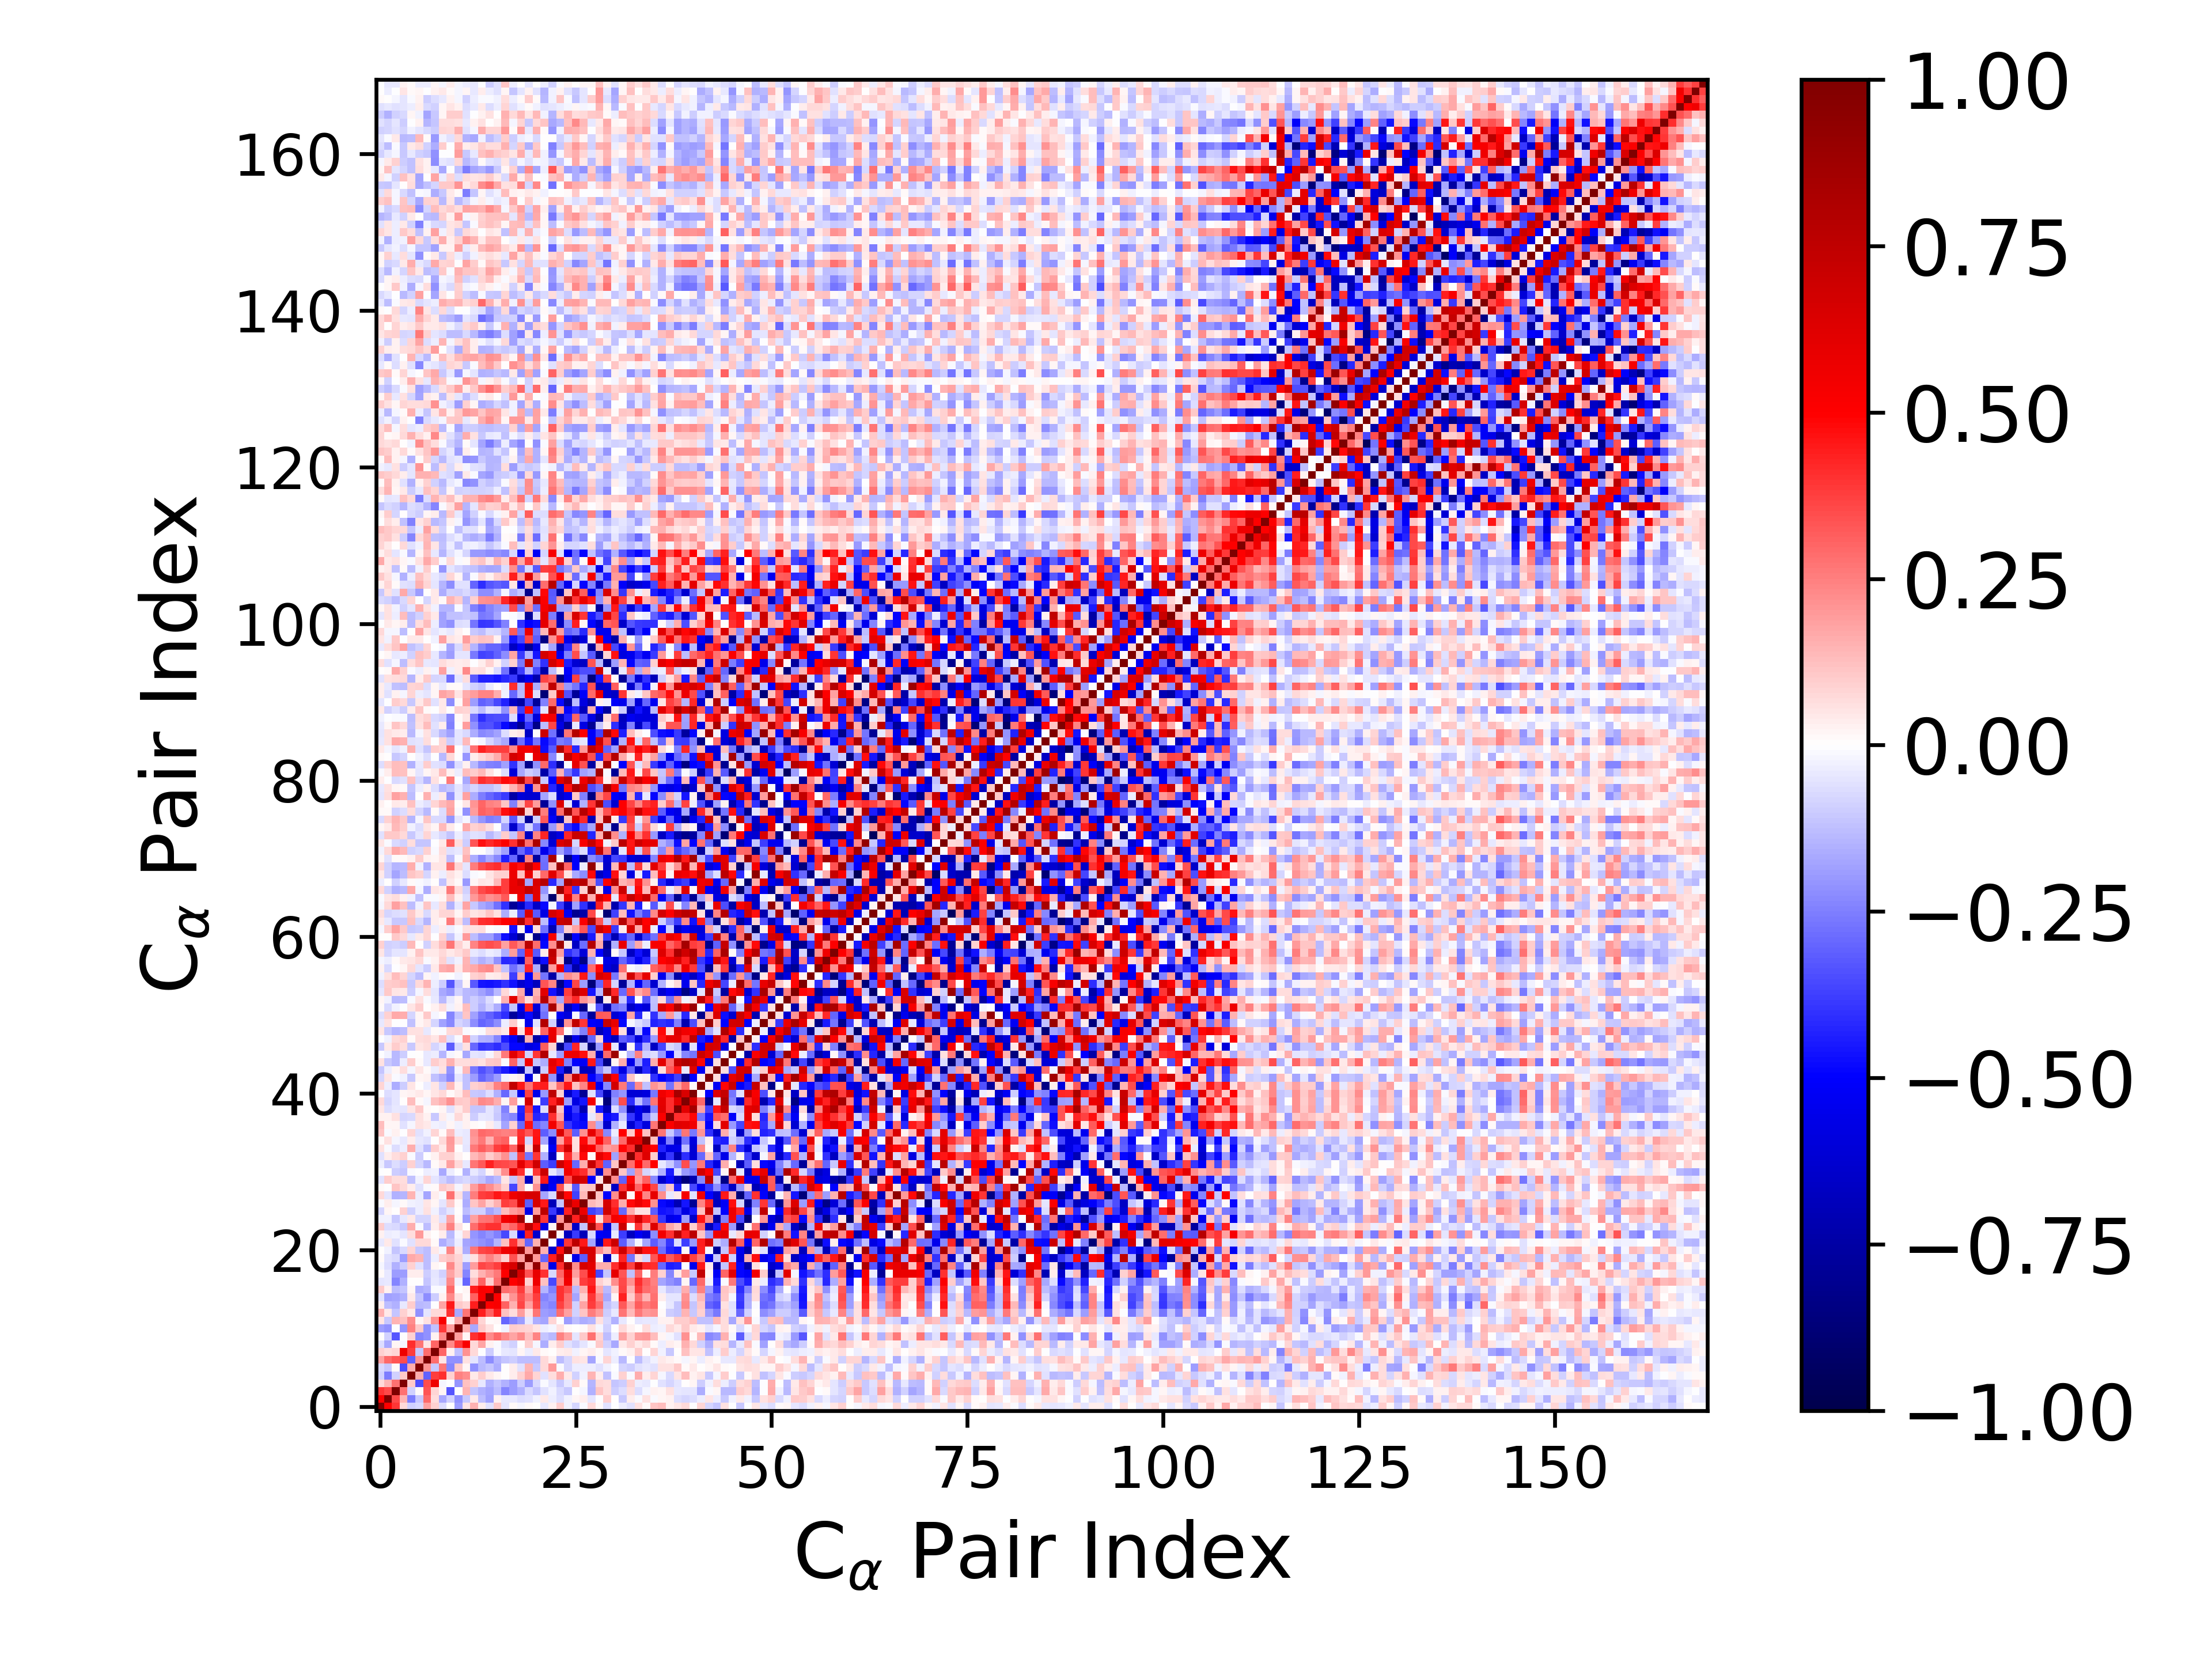

Source data for this figure (header and first rows):
1.000000000000000000e+00, 4.945246146081727079e-01, 3.920713063567977108e-01, 7.657184540035838483e-02, -8.730389531807135339e-02, -7.217038608666061228e-02, 1.860668485807112082e-01, 9.089412869120047644e-02, -6.680395689362507439e-02, 5.829168863286813586e-03, -1.889226474129225286e-01, 5.406910440437749654e-02, 1.531121349299729983e-01, 3.666208289680420590e-02, -5.835915282937838983e-02, 1.025167813477745743e-01, -4.962139185838946448e-02, 8.605063538021325009e-03, -2.282378845034703854e-02, 1.552656438250892522e-02, 2.633903983322256133e-04, -4.179045063566290408e-02, 2.447843982584952532e-02, 9.499191801229538157e-02
4.945246146081727079e-01, 1.000000000000000000e+00, 3.519607717466047281e-01, 1.465603692093947474e-01, -2.523967246140041976e-01, -1.036994658078411319e-01, 2.954775812888520425e-01, 6.916896479952683308e-02, -1.652067592034975330e-01, -8.880024346873359453e-02, -2.177569176388519379e-01, -1.024958131335516887e-01, 4.661366821679040207e-02, -1.326136408139199085e-01, -1.803373415297162552e-01, 2.534855713115887269e-02, -4.422760106977897954e-02, -4.217752940949624774e-02, -6.555763319350634000e-02, -6.239946512126820499e-02, -3.061975310639990580e-02, 4.583721562858035503e-02, -3.858461567216548566e-02, -6.750823015436377417e-02
3.920713063567977108e-01, 3.519607717466047281e-01, 1.000000000000000000e+00, 2.786716036008012320e-01, -9.297700846585515988e-02, 1.350497451060015883e-02, 3.358984630191798049e-01, 7.901623816762029517e-02, 1.925057696061706347e-02, -3.285479410424533842e-01, -4.914774010377654257e-04, 1.483784943486355645e-01, -1.138478274534723278e-01, -1.534033667719285621e-01, -1.773067644390007302e-01, -1.320902615597432939e-01, -2.385125508723506815e-01, -1.914800241821427718e-01, -1.518321396713965266e-01, -7.437617588451878037e-02, -1.109355971699457905e-01, -5.702583153625512963e-02, -2.361007637106806931e-02, -7.684170631905834492e-02
7.657184540035838483e-02, 1.465603692093947474e-01, 2.786716036008012320e-01, 1.000000000000000000e+00, 1.066891924058631230e-01, -3.441866195723999877e-01, 3.467689747407304290e-01, 5.617837458474250756e-01, -1.693993052966656643e-02, -4.877963904585642420e-03, -2.049637634435392264e-01, 1.215118184571298138e-01, 8.879113922305911788e-02, -4.461528669431905070e-02, -1.493854161909163591e-01, -1.108049197298123928e-01, -1.498426761056038115e-01, -1.892453418940323873e-01, -9.523710746621319445e-02, -1.939872332958231249e-01, -7.547308801993986294e-02, -1.300486186404899332e-02, -5.250217923226514760e-02, -1.078654975412472600e-01
-8.730389531807135339e-02, -2.523967246140041976e-01, -9.297700846585515988e-02, 1.066891924058631230e-01, 1.000000000000000000e+00, 1.635047688463613647e-01, -3.120151520222876340e-01, 3.822286854759140984e-01, 4.087128998464417129e-01, 9.186951128680677370e-02, 2.483160905564162912e-01, 2.232262829712229335e-01, 4.124319263406057978e-02, 9.394677964926015368e-02, 4.477981269335461895e-02, 1.920291096334611480e-02, 1.286258655010019073e-03, 3.850935381274886438e-02, 9.181614893571195257e-02, 1.653632333027301726e-01, 8.302381825989535447e-02, -5.697151086029061950e-02, 6.891397766541514092e-02, 1.572299265865910733e-01
-7.217038608666061228e-02, -1.036994658078411319e-01, 1.350497451060015883e-02, -3.441866195723999877e-01, 1.635047688463613647e-01, 1.000000000000000000e+00, 2.100709253927418863e-01, -1.019105094829930169e-01, 2.711771097671019648e-01, -2.402660448799643911e-01, 1.030941387312270946e-01, 2.301290925314616875e-02, -2.171542060439670685e-01, -1.383626818616222887e-01, -1.124522611062163252e-01, -1.588927348005247653e-01, 7.371972339466902578e-03, 3.370681611383116727e-02, -5.656422470006720188e-02, 1.472045739978451173e-01, -1.039097144911736298e-01, 7.746519680994923274e-02, 2.021365705597306939e-01, -1.545824976810561240e-02
1.860668485807112082e-01, 2.954775812888520425e-01, 3.358984630191798049e-01, 3.467689747407304290e-01, -3.120151520222876340e-01, 2.100709253927418863e-01, 1.000000000000000000e+00, 2.832364692332626221e-01, 5.147745848928102219e-02, -2.109428228311962528e-01, -2.187137869846902949e-01, 5.663274425471028634e-02, -5.336787209700741968e-02, -1.259491059473558383e-01, -2.228546482118672345e-01, -1.418864334272451344e-01, -1.130344964951455339e-01, -9.971224229794774241e-02, -1.260583486118211916e-01, -1.327650975458251892e-01, -1.277040343456076199e-01, 7.046300650751921579e-02, 2.919008644992101414e-02, -1.301881788954770136e-01
9.089412869120047644e-02, 6.916896479952683308e-02, 7.901623816762029517e-02, 5.617837458474250756e-01, 3.822286854759140984e-01, -1.019105094829930169e-01, 2.832364692332626221e-01, 1.000000000000000000e+00, 2.976964682464122713e-01, 2.960094239064700941e-02, -1.198951445272709720e-01, 2.132925772217331706e-01, 7.397620081446062978e-02, -1.839500767673618673e-03, -9.609018379857695025e-02, -1.235920294779693784e-02, -4.319960960976097775e-02, -5.197943023187893974e-02, 2.253462595426374351e-02, -3.151861704087500354e-02, 4.001258184718285704e-02, 8.653855487390079912e-03, 5.375811588284513422e-04, 3.710354180026129850e-02
-6.680395689362507439e-02, -1.652067592034975330e-01, 1.925057696061706347e-02, -1.693993052966656643e-02, 4.087128998464417129e-01, 2.711771097671019648e-01, 5.147745848928102219e-02, 2.976964682464122713e-01, 1.000000000000000000e+00, 2.268572203326919279e-01, 3.860223476037604184e-01, 5.173250937852571507e-01, 7.338883855174832549e-02, 1.723439377487433199e-01, 2.777327218095345177e-02, -8.351765134046989364e-03, -6.801381343799509094e-02, -9.138172988364097471e-02, 1.939716454623601047e-04, 9.399173440306395066e-02, -1.956566735960959744e-02, -1.596417713040680919e-01, 3.232814946925039595e-02, 9.524293834212199661e-02
5.829168863286813586e-03, -8.880024346873359453e-02, -3.285479410424533842e-01, -4.877963904585642420e-03, 9.186951128680677370e-02, -2.402660448799643911e-01, -2.109428228311962528e-01, 2.960094239064700941e-02, 2.268572203326919279e-01, 1.000000000000000000e+00, 1.906077693126944361e-01, 1.999073632438308837e-02, 4.019434393814733109e-01, 4.484703563572229323e-01, 2.330280822046261746e-01, 2.945839290382374354e-01, 2.270351692734241256e-01, 1.773305437625868342e-01, 2.307541815776355254e-01, 1.195283793584789728e-01, 2.383420045530831310e-01, -1.141810747747849519e-01, -1.346920422951304874e-01, 2.454590311831031380e-01
-1.889226474129225286e-01, -2.177569176388519379e-01, -4.914774010377654257e-04, -2.049637634435392264e-01, 2.483160905564162912e-01, 1.030941387312270946e-01, -2.187137869846902949e-01, -1.198951445272709720e-01, 3.860223476037604184e-01, 1.906077693126944361e-01, 1.000000000000000000e+00, 1.625151045781031423e-01, -1.641107949673918653e-01, 1.066544704634992125e-01, 5.652295764189128185e-02, 3.385720128856927781e-03, -2.859729999680598808e-02, 9.675526716209623124e-02, 8.676601415707460574e-02, 8.363150977069941372e-02, 4.996658686785879211e-02, -3.793907328122943928e-02, -2.288260937758227961e-02, 6.078838706647977930e-02
5.406910440437749654e-02, -1.024958131335516887e-01, 1.483784943486355645e-01, 1.215118184571298138e-01, 2.232262829712229335e-01, 2.301290925314616875e-02, 5.663274425471028634e-02, 2.132925772217331706e-01, 5.173250937852571507e-01, 1.999073632438308837e-02, 1.625151045781031423e-01, 1.000000000000000000e+00, 2.695456006481937727e-01, 8.016424498353411088e-02, 9.617900035576524773e-03, 2.241685086601136884e-02, -3.023683713685911822e-01, -2.412587728963539180e-01, -1.901340987295915830e-01, -4.223980739685600366e-02, -1.578547368615872415e-01, -1.768279233084452673e-01, 7.887974328313129835e-02, 4.359571260021773663e-03
1.531121349299729983e-01, 4.661366821679040207e-02, -1.138478274534723278e-01, 8.879113922305911788e-02, 4.124319263406057978e-02, -2.171542060439670685e-01, -5.336787209700741968e-02, 7.397620081446062978e-02, 7.338883855174832549e-02, 4.019434393814733109e-01, -1.641107949673918653e-01, 2.695456006481937727e-01, 1.000000000000000000e+00, 4.393726735334642086e-01, 3.080590019081755893e-01, 4.415353811387070504e-01, 1.239770941640891411e-01, 6.908802915946210543e-02, 1.884171843544392710e-01, 5.741220123838115114e-02, 2.695977572677081824e-01, -1.879643131341691420e-01, -2.039601345756216766e-01, 2.860677222723524427e-01
3.666208289680420590e-02, -1.326136408139199085e-01, -1.534033667719285621e-01, -4.461528669431905070e-02, 9.394677964926015368e-02, -1.383626818616222887e-01, -1.259491059473558383e-01, -1.839500767673618673e-03, 1.723439377487433199e-01, 4.484703563572229323e-01, 1.066544704634992125e-01, 8.016424498353411088e-02, 4.393726735334642086e-01, 1.000000000000000000e+00, 5.066078072411667188e-01, 5.205802383384979803e-01, 3.094102706912598699e-01, 1.521636535334353335e-01, 3.644207684747344800e-01, 1.854653283606033376e-01, 3.666642901378356356e-01, -2.148900871798776757e-01, -2.419116089260176516e-01, 3.675959607385601569e-01
-5.835915282937838983e-02, -1.803373415297162552e-01, -1.773067644390007302e-01, -1.493854161909163591e-01, 4.477981269335461895e-02, -1.124522611062163252e-01, -2.228546482118672345e-01, -9.609018379857695025e-02, 2.777327218095345177e-02, 2.330280822046261746e-01, 5.652295764189128185e-02, 9.617900035576524773e-03, 3.080590019081755893e-01, 5.066078072411667188e-01, 1.000000000000000000e+00, 5.004795026298268779e-01, 1.008831183932009101e-01, 2.096804574919085007e-01, 3.390891845499253154e-01, 2.448155492851842863e-01, 3.798574801592080052e-01, -2.377437595272053339e-01, -2.101625104802417598e-01, 3.997865864118986812e-01
1.025167813477745743e-01, 2.534855713115887269e-02, -1.320902615597432939e-01, -1.108049197298123928e-01, 1.920291096334611480e-02, -1.588927348005247653e-01, -1.418864334272451344e-01, -1.235920294779693784e-02, -8.351765134046989364e-03, 2.945839290382374354e-01, 3.385720128856927781e-03, 2.241685086601136884e-02, 4.415353811387070504e-01, 5.205802383384979803e-01, 5.004795026298268779e-01, 1.000000000000000000e+00, 2.884361399096043166e-01, 2.644528585924439956e-01, 3.795642889170099954e-01, 1.828278096808694242e-01, 4.270890031679873133e-01, -1.423503358077919390e-01, -2.442190290105344941e-01, 4.026233769876319535e-01
-4.962139185838946448e-02, -4.422760106977897954e-02, -2.385125508723506815e-01, -1.498426761056038115e-01, 1.286258655010019073e-03, 7.371972339466902578e-03, -1.130344964951455339e-01, -4.319960960976097775e-02, -6.801381343799509094e-02, 2.270351692734241256e-01, -2.859729999680598808e-02, -3.023683713685911822e-01, 1.239770941640891411e-01, 3.094102706912598699e-01, 1.008831183932009101e-01, 2.884361399096043166e-01, 1.000000000000000000e+00, 5.029663648448865487e-01, 5.840472969579275642e-01, 9.265850265953526343e-02, 5.571010162800592580e-01, 1.242652904929112123e-01, -3.590891365949887559e-01, 2.501411721790840481e-01
8.605063538021325009e-03, -4.217752940949624774e-02, -1.914800241821427718e-01, -1.892453418940323873e-01, 3.850935381274886438e-02, 3.370681611383116727e-02, -9.971224229794774241e-02, -5.197943023187893974e-02, -9.138172988364097471e-02, 1.773305437625868342e-01, 9.675526716209623124e-02, -2.412587728963539180e-01, 6.908802915946210543e-02, 1.521636535334353335e-01, 2.096804574919085007e-01, 2.644528585924439956e-01, 5.029663648448865487e-01, 1.000000000000000000e+00, 6.519818118113104299e-01, 3.382262942239906978e-01, 5.787025704545672999e-01, 4.005015293201583115e-01, -7.247795214488349236e-02, 2.988619965621788221e-01
-2.282378845034703854e-02, -6.555763319350634000e-02, -1.518321396713965266e-01, -9.523710746621319445e-02, 9.181614893571195257e-02, -5.656422470006720188e-02, -1.260583486118211916e-01, 2.253462595426374351e-02, 1.939716454623601047e-04, 2.307541815776355254e-01, 8.676601415707460574e-02, -1.901340987295915830e-01, 1.884171843544392710e-01, 3.644207684747344800e-01, 3.390891845499253154e-01, 3.795642889170099954e-01, 5.840472969579275642e-01, 6.519818118113104299e-01, 1.000000000000000000e+00, 1.840373839643376641e-01, 9.149414540721463318e-01, 1.973145116501707763e-01, -5.633004931252157954e-01, 4.072853529625595215e-01
1.552656438250892522e-02, -6.239946512126820499e-02, -7.437617588451878037e-02, -1.939872332958231249e-01, 1.653632333027301726e-01, 1.472045739978451173e-01, -1.327650975458251892e-01, -3.151861704087500354e-02, 9.399173440306395066e-02, 1.195283793584789728e-01, 8.363150977069941372e-02, -4.223980739685600366e-02, 5.741220123838115114e-02, 1.854653283606033376e-01, 2.448155492851842863e-01, 1.828278096808694242e-01, 9.265850265953526343e-02, 3.382262942239906978e-01, 1.840373839643376641e-01, 1.000000000000000000e+00, 1.978697361460216575e-01, -3.008410602015567092e-01, 4.407976379574081172e-01, 7.509456101209730505e-01
2.633903983322256133e-04, -3.061975310639990580e-02, -1.109355971699457905e-01, -7.547308801993986294e-02, 8.302381825989535447e-02, -1.039097144911736298e-01, -1.277040343456076199e-01, 4.001258184718285704e-02, -1.956566735960959744e-02, 2.383420045530831310e-01, 4.996658686785879211e-02, -1.578547368615872415e-01, 2.695977572677081824e-01, 3.666642901378356356e-01, 3.798574801592080052e-01, 4.270890031679873133e-01, 5.571010162800592580e-01, 5.787025704545672999e-01, 9.149414540721463318e-01, 1.978697361460216575e-01, 1.000000000000000000e+00, 1.508401689062011108e-01, -6.360058572413013200e-01, 4.723869414187455984e-01
-4.179045063566290408e-02, 4.583721562858035503e-02, -5.702583153625512963e-02, -1.300486186404899332e-02, -5.697151086029061950e-02, 7.746519680994923274e-02, 7.046300650751921579e-02, 8.653855487390079912e-03, -1.596417713040680919e-01, -1.141810747747849519e-01, -3.793907328122943928e-02, -1.768279233084452673e-01, -1.879643131341691420e-01, -2.148900871798776757e-01, -2.377437595272053339e-01, -1.423503358077919390e-01, 1.242652904929112123e-01, 4.005015293201583115e-01, 1.973145116501707763e-01, -3.008410602015567092e-01, 1.508401689062011108e-01, 1.000000000000000000e+00, -7.042541755220170507e-03, -5.626925510586945345e-01
2.447843982584952532e-02, -3.858461567216548566e-02, -2.361007637106806931e-02, -5.250217923226514760e-02, 6.891397766541514092e-02, 2.021365705597306939e-01, 2.919008644992101414e-02, 5.375811588284513422e-04, 3.232814946925039595e-02, -1.346920422951304874e-01, -2.288260937758227961e-02, 7.887974328313129835e-02, -2.039601345756216766e-01, -2.419116089260176516e-01, -2.101625104802417598e-01, -2.442190290105344941e-01, -3.590891365949887559e-01, -7.247795214488349236e-02, -5.633004931252157954e-01, 4.407976379574081172e-01, -6.360058572413013200e-01, -7.042541755220170507e-03, 1.000000000000000000e+00, 2.270563765240701457e-02
9.499191801229538157e-02, -6.750823015436377417e-02, -7.684170631905834492e-02, -1.078654975412472600e-01, 1.572299265865910733e-01, -1.545824976810561240e-02, -1.301881788954770136e-01, 3.710354180026129850e-02, 9.524293834212199661e-02, 2.454590311831031380e-01, 6.078838706647977930e-02, 4.359571260021773663e-03, 2.860677222723524427e-01, 3.675959607385601569e-01, 3.997865864118986812e-01, 4.026233769876319535e-01, 2.501411721790840481e-01, 2.988619965621788221e-01, 4.072853529625595215e-01, 7.509456101209730505e-01, 4.723869414187455984e-01, -5.626925510586945345e-01, 2.270563765240701457e-02, 1.000000000000000000e+00
-2.737653269512714885e-02, -2.753125464757779847e-02, -1.041442561803917061e-01, -4.406742782483827336e-02, 4.154880799804151065e-02, -8.206589360887817097e-02, -7.979340503324210132e-02, 4.432626962692265415e-02, -5.970484202012139169e-02, 1.796158527509536251e-01, 1.388833626911931650e-02, -1.883272062245953393e-01, 1.843300060520859651e-01, 2.719649308045609670e-01, 2.790587657509661090e-01, 3.373051834668022164e-01, 5.404760697566469707e-01, 5.825924948264948888e-01, 8.699276762320247158e-01, -2.262553420931538370e-03, 9.135818459894154975e-01, 3.946404458747584387e-01, -6.734373505112354330e-01, 1.969483819340857589e-01
-8.035317208343570328e-02, 2.222222195839462788e-02, 2.592897176113706341e-03, 8.745310182828573697e-02, -8.785741802422407376e-02, -3.870899524556602189e-02, 5.491289534462648336e-02, -2.699254604995618770e-02, -9.265506599931727649e-02, -4.996768789297102026e-02, 3.584957332019295031e-03, -1.281087143237052695e-01, -9.034231599200111262e-02, -8.895497690272240188e-02, -1.765336490646590428e-01, -1.395069948717563568e-01, 1.291585902904857086e-01, 1.918708831385956548e-01, 2.237234426636647289e-01, -5.551927847509209313e-01, 1.916998573086541313e-01, 7.545759834514038644e-01, -3.849513502972607415e-01, -6.503929479525087931e-01
-8.264663866416378096e-03, 3.341774749464964528e-02, -2.195908009344303691e-02, 9.331555005057688701e-03, -3.088667380267809751e-02, -3.209470519627644070e-02, 5.063973297970161824e-02, 1.839308902323031833e-02, -4.871739180036683409e-02, 1.043257396857698305e-01, 9.728160565976154417e-03, -1.601587090846577910e-01, 1.137277460667465157e-01, 1.793992380653666729e-01, 9.135120099274246508e-02, 1.504093686691548581e-01, 3.823075253005748797e-01, 3.504150328580148965e-01, 6.534796349612437272e-01, -3.166469603192408888e-01, 6.553974710212298049e-01, 4.460816400073449040e-01, -6.887241596556462619e-01, -1.166784643534502230e-01
7.618110281556772501e-02, -4.768628055705147195e-02, -1.507412841912950940e-01, -1.466494120279109858e-01, 1.464805209221381466e-01, -3.678919062852423899e-02, -1.765543956300680006e-01, 3.871315411293120567e-02, -9.182478981708507015e-03, 2.767294251550341255e-01, 5.976020449292272080e-02, -1.458274703454756072e-01, 2.529879873676678104e-01, 3.793439294940387230e-01, 3.913968894678495070e-01, 4.585188976730545929e-01, 4.236607248914440738e-01, 5.615404880555320277e-01, 6.089783195927520598e-01, 6.549519399294904121e-01, 6.499477672357139024e-01, -1.795862722642439235e-01, -7.579519089857157665e-02, 8.215266282188063984e-01
1.013457230810803529e-02, -5.729910766504791447e-03, 1.147717375952726770e-01, 7.621326713272445763e-02, 3.736676626257545014e-02, -6.090537498895996771e-02, -9.945310649934103672e-03, 8.980446545917439294e-03, 1.081091232431446586e-01, 8.194471312760953641e-02, -1.851610498303308053e-02, 5.542714369910197586e-02, 1.881699667826260414e-01, 2.799761341545846105e-01, 2.187504589467649529e-01, 1.579374248632718358e-01, 8.710388756387460463e-02, -3.608313664828969869e-01, 1.579770200613704323e-01, -6.385441697809904858e-03, 2.141057637349948195e-01, -6.665569534017432574e-01, -5.192187385789446274e-01, 3.416897844157552044e-01
-5.869990700357358843e-02, 9.486252673271428071e-02, 6.975674953417773660e-02, 6.722950386546487633e-02, -1.230236156539820519e-01, -2.563843825827948411e-02, 8.213166654938895694e-02, -4.812372305006735324e-02, -8.626379193916296206e-02, -1.309803629289237326e-01, -8.921588351484718848e-02, -7.452034570858230567e-02, -9.962649014879693121e-02, -1.227039809713840884e-01, -1.674953739905861161e-01, -1.363117027966531392e-01, 4.890693763557295293e-02, -1.117007436442538637e-01, 1.591919290766749262e-01, -6.684089937380048863e-01, 1.317997603488403890e-01, 4.528805105290957811e-01, -5.449154379133026582e-01, -6.225453992618732446e-01
-5.063679579926636844e-03, 1.035398180089300117e-03, -9.949356236550749299e-02, -1.158203537619573037e-01, -1.337250859825114824e-02, -2.023685339863531309e-03, -3.845067392974790832e-02, -2.711175619897588512e-02, -1.643211294599198347e-01, -3.429208842291457671e-02, -2.062963528645708061e-03, -1.496593297327907524e-01, -4.499619601289894799e-02, -7.887980573559061348e-02, 2.177163811396631843e-02, 8.984439607389961557e-02, 2.202479683619978090e-01, 5.919654356648252902e-01, 4.117119097563555208e-01, -1.675513685983119616e-02, 3.982446572474207525e-01, 7.024925837908995163e-01, -4.075505985902816430e-02, -1.171354465380618909e-01
-3.273090278926367447e-02, -1.043629537642613153e-01, -6.914008414623465382e-02, -9.608003587690169822e-02, 9.261312125641715798e-02, -7.983006998591908598e-02, -1.364590352486520497e-01, 1.451666378829778031e-02, 4.479276838736633709e-02, 1.863031829612787071e-01, 7.101418874002052295e-02, -3.975580475559172683e-02, 2.659618335122467814e-01, 3.205990610802265106e-01, 4.368935073948408965e-01, 3.661961003263842218e-01, 3.560315154131727389e-01, 3.309989950148181093e-01, 6.000524878813827678e-01, 4.228814125193012807e-01, 6.846507219740946004e-01, -3.149652399014949977e-01, -3.771219276817117105e-01, 6.996602797094400028e-01
-6.149851628264423747e-02, 3.692720452039607859e-02, 6.615578058032367537e-02, 9.080610797836598247e-02, -1.340873937256928036e-02, -1.000111759291712060e-01, -5.803105590570498129e-03, 2.813230568819749186e-02, 8.878771681514727176e-02, 9.300727081245072081e-02, 2.507303593386984997e-02, 1.621343046816961682e-03, 1.335591107850132020e-01, 1.748835468623494982e-01, 1.008451706808845966e-01, 1.451706677559689296e-01, 2.112178360953243517e-01, -1.185205804834103538e-01, 3.713176221147880818e-01, -2.675900386036660916e-01, 3.977361161180041904e-01, -1.521943851220482202e-01, -6.736146401200854283e-01, -1.665582704531335268e-03
5.695052051487099753e-02, -1.510858949725508819e-02, -6.473042536359670251e-02, -3.140289764253115234e-02, 1.622552526292396491e-01, -5.562064299573380582e-02, -1.296432485884017882e-01, 1.010476488484457480e-01, 4.180552057927425236e-02, 1.880477834571563367e-01, 3.359223669646122998e-03, -5.291847990878495445e-02, 2.641430649506726347e-01, 3.172103393940101101e-01, 2.675838805669787379e-01, 3.756590743608195226e-01, 4.125800956669931074e-01, 2.986079437484871479e-01, 6.797896649922849921e-01, 6.765878762353952358e-02, 7.087050115970818798e-01, -1.586335318176371884e-02, -5.257584181589698424e-01, 3.930438628601294893e-01
1.200443673285644074e-02, 6.054258510939053428e-02, -1.838396108239992791e-02, -4.603528592126064634e-02, 3.136780856755422286e-02, -4.128320122884906324e-02, -5.784303894252790929e-02, 2.679306644464442538e-03, 7.441128715188052856e-02, 2.009469453800362682e-01, 6.632483717528768474e-02, -4.125330928838903677e-02, 2.007121121675303488e-01, 2.598452407937371644e-01, 1.460871355659004445e-01, 2.864281996701557587e-01, 3.079040445165116546e-01, 8.400249481225035772e-03, 4.296619551286698924e-01, -7.832529530329349066e-02, 4.661300338648584063e-01, -1.789093616153687727e-01, -6.020049696378253490e-01, 1.850654775197273227e-01
1.152587597313109308e-01, -9.097138020496966376e-03, 2.580821395442232935e-02, -5.891727230569827369e-03, 7.986326207856730974e-02, -6.209036926977287013e-02, -2.980792965583839438e-02, 7.867003852633513983e-02, 1.273100863619109659e-02, 1.311240540639863617e-01, -3.254268897215189388e-02, -4.598682739287967419e-02, 2.113185322673234168e-01, 2.947639620655013726e-01, 2.741528157978193603e-01, 2.644913762059210027e-01, 2.475607872635122997e-01, 2.506649416372566663e-01, 4.064894445465736528e-01, 3.341851792164597934e-01, 4.547673494618494350e-01, -3.152821587907568279e-01, -2.212011809366331572e-01, 6.258724276901919126e-01
1.254869811296574489e-01, 1.760720233039456128e-02, 2.093164585111045514e-02, -6.185039226491886866e-02, -1.751171958986691077e-02, 6.134141206378943001e-02, 4.302108917749843803e-02, -3.036247174933874235e-02, -3.135926005934298877e-02, 1.591897782063703484e-02, -2.547368591393933679e-02, 2.985262550878229823e-02, 1.123650701917776676e-02, -6.342945052795566536e-03, 3.495409825021272149e-02, -4.159774967661535039e-02, -1.745126777906277349e-01, 8.848388102011695011e-02, -2.955736008603869758e-01, 4.678248821805787716e-01, -2.888942265947258004e-01, -2.357210269976562356e-01, 5.450733092548393222e-01, 3.332480559499413908e-01
3.019097730535463125e-02, 2.871900624863801821e-02, 6.106354239938290018e-02, -8.583899045211440537e-02, -7.078051921280037462e-02, 5.875622004599018872e-02, 3.076606052836153293e-02, -1.053936254540790568e-01, 3.174183634671973175e-02, -2.342436733437613938e-02, 7.255599178924435066e-02, 2.537879286072699039e-02, -1.000259317615390109e-01, -4.470657709718231509e-02, -5.009021145846999368e-02, -1.084454427543861121e-01, -2.154896471977269523e-01, -2.352503157829622382e-01, -4.377840404633095983e-01, 3.222669948659385719e-01, -4.273370300572047475e-01, -3.968609091815316625e-01, 3.996619969623998458e-01, 1.692158194392678339e-01
4.870866703735277081e-02, -6.760929266630076595e-02, -4.055593465448383006e-02, -4.875672049090958027e-02, 4.763530541414087022e-02, 1.076036606355291608e-01, 1.155453032438144047e-02, 7.635623619897704585e-03, 1.666847444021351404e-02, -5.935655113902781749e-02, 4.653035973067051745e-02, 1.004132919049208483e-01, -1.168092123259978771e-01, -1.099746950033198972e-01, -4.996574233003485410e-02, -9.965330480867340412e-02, -2.486891616037919250e-01, 3.963241823979138378e-02, -4.260284658981065564e-01, 3.920244956421746751e-01, -4.590692212349958279e-01, -6.453209602263786093e-02, 7.535025424614215650e-01, 1.154563852943307212e-01
7.713575157372139224e-02, -8.142940650092810040e-02, -5.342814558292519056e-02, 3.465553835824503916e-03, 1.255066073541185045e-01, 1.159630619755210208e-02, -2.052284161326424841e-02, 1.174672333419372744e-01, 1.521849692872791759e-01, 2.166371402526858225e-01, 1.022001315312607017e-01, 9.853421722203822841e-02, 1.429834453226067059e-01, 2.320667204299484976e-01, 2.142818095997681416e-01, 1.588426682860882566e-01, 2.158868674250071992e-02, 1.941482222548767678e-01, -7.513762197538981051e-03, 6.590145357797158043e-01, 1.037665034882381994e-02, -3.816321607324201226e-01, 4.310400132990994115e-01, 6.410071467321851735e-01
-6.003149924834888518e-04, -6.517143951777007449e-02, -5.011315509450380706e-02, 2.319251603789834748e-02, 2.996060711291280085e-02, 3.990993383759251084e-02, 1.712212356611776329e-02, 5.175610623096828927e-02, 7.179128091869386996e-02, 1.250637552353564899e-02, 4.110619240575165423e-02, 1.264816146944766351e-01, -1.084091379416937395e-01, -1.096059439269884278e-01, -6.918336569329236463e-02, -1.552892261545051056e-01, -2.896697379306010789e-01, -1.032605916741046043e-01, -5.454265115983262247e-01, 3.740686228363945265e-01, -5.580348304218644140e-01, -1.967668816735570481e-01, 7.518787658907832849e-01, 8.652176480423369453e-02
8.536341030233197957e-02, -3.777968870135381407e-02, -1.586502221400135360e-01, -9.829631997049220749e-02, 5.458020196434797827e-02, 9.157059103384348987e-04, -3.432926144626520515e-02, 5.082792794157547922e-02, -8.829386610310493988e-02, 1.405633069768655596e-01, 2.801201158461827379e-02, -1.225249787096938381e-01, 9.153998009510580514e-02, 1.074577982785763358e-01, 1.359449009237589934e-01, 2.485914195587154707e-01, 2.962945507810068602e-01, 7.275098322957084251e-01, 4.464526505364031506e-01, 2.678094291320512466e-01, 4.353031247284903649e-01, 4.418005929741215532e-01, 1.117907626183906600e-01, 2.883398958845830307e-01
-8.361766936434937569e-02, 5.211496545486711540e-02, -8.591614706954252972e-03, -2.743113328435637516e-02, -1.032240437886704776e-01, 1.675543827427098190e-02, 2.578346378575442285e-02, -1.222963026680135984e-01, -1.623115777563084450e-01, -2.266059514241157979e-01, -5.207316982868463034e-02, -1.208787688784345588e-01, -1.944646543253600035e-01, -3.034322508286454445e-01, -2.555240422948434897e-01, -1.928551562557818400e-01, -2.865132921266553764e-02, 2.187228583487197883e-02, 3.397262690610038105e-02, -5.756772396547389370e-01, -1.450371212234138549e-02, 6.676491969016490335e-01, -2.042086934478825055e-01, -6.911466988846650672e-01
-1.121958547466995332e-01, -3.513066425891325090e-02, 2.265310160707269607e-02, 6.743934017195472863e-02, -2.194915764846420286e-02, 4.975855397819979598e-02, 1.425828430757860102e-02, -3.172965829915279368e-02, 5.905957692990729258e-02, -2.062443788069915074e-01, -2.180438562393503463e-02, 1.403721211373889222e-01, -2.590218693838767239e-01, -3.434320907117625610e-01, -2.968562744736639170e-01, -3.854939935454832489e-01, -4.511402950949219837e-01, -5.222447164048705792e-01, -7.381363426458686927e-01, -1.080213796349964728e-01, -7.824493728068484533e-01, -9.989652861147953200e-02, 5.487734457892897710e-01, -4.497976130071371093e-01
6.009173348711970702e-02, -1.058974692204427831e-01, -1.348166486974925471e-01, -3.496772524486940759e-02, 1.012900053132991945e-01, 1.046418404234916721e-02, -4.589345898277413099e-02, 9.427410143227592243e-02, 6.411819805417683094e-02, 1.560758521955893374e-01, 6.469021156541578110e-02, 6.437779116924116640e-02, 7.121672099509447629e-02, 5.596298413126936377e-02, 1.056890147204764541e-01, 1.120672689582496717e-01, -1.430634372712127379e-02, 3.025602800426899774e-01, -1.137422391949258343e-01, 5.405414908690849840e-01, -1.144519417239979048e-01, -1.576598417181515610e-01, 5.988934835470839380e-01, 4.775026384606973484e-01
-9.206506252506675009e-04, -2.589821148186507299e-02, -1.391786002693037316e-01, -9.943044271284878777e-02, -2.654042691123603779e-03, 3.298702912484016009e-03, -4.515806441027501311e-02, -3.733316698355045038e-02, -1.457983761879873552e-01, -2.211401494133710677e-02, 1.050496380220116745e-02, -1.661485038787307300e-01, -5.169826264335035393e-02, -5.933797837247376666e-02, -1.587466107817431943e-02, 7.431613648089555046e-02, 2.604899751899810156e-01, 6.138712012923571715e-01, 4.325263293509650775e-01, -8.647953525301689537e-02, 3.957683321358795858e-01, 7.944057584563216645e-01, -4.638538377023570386e-02, -1.898082605975130732e-01
-1.047734271352896429e-01, 4.569639925729772345e-02, 9.392516852400439875e-02, 7.027377496971408399e-02, -1.048290515161651587e-01, 5.426806683472030352e-02, 6.626605310030517226e-02, -8.563078027430562345e-02, -4.657377966961143145e-02, -3.144341000383277795e-01, -7.685611980841633439e-02, 5.556596786702787394e-02, -2.894834411212119929e-01, -3.932626630509786225e-01, -3.774158013116237775e-01, -4.111045243781248915e-01, -3.512159972536263997e-01, -4.904412729766864931e-01, -4.877352800838579139e-01, -5.812967327713094434e-01, -5.405881686386122542e-01, 3.142362016530800273e-01, 8.261963766574924317e-02, -8.302447075687896527e-01
-3.844542613211784140e-03, -2.689382625709836258e-02, 7.615381643784453758e-02, 8.802635677978305762e-02, 8.966433266660356338e-03, 6.861775257205519896e-02, 7.104296608633088594e-02, 4.714617401723956297e-02, 1.188430338739113468e-01, -6.842414530813431539e-02, -1.068931360633710442e-02, 2.041018883648315629e-01, -9.190036579270756401e-02, -1.546639177240989593e-01, -1.571074229758611107e-01, -2.394902439598966537e-01, -4.412741607340197603e-01, -5.231549504932236916e-01, -7.402458914155837233e-01, 1.493855853913290677e-01, -7.487631147868812898e-01, -5.293088243013438499e-01, 5.880705197616834523e-01, 1.682238409258519918e-02
5.219493339579218960e-02, -1.064045169293038051e-01, -1.480297623605531243e-01, -1.262419994575407489e-01, 5.988682200070542805e-02, 6.067276227826556845e-02, -4.510032905926731478e-02, 1.322577947906148320e-02, -1.118630447088796859e-02, 7.503145406078044755e-02, 8.351127604565271312e-02, -1.297039792000279253e-02, 4.206339198249185209e-03, -1.258453614025182438e-02, 6.765134445198653368e-02, 7.318113222632441350e-02, 4.636898345167621976e-02, 5.459080828514194517e-01, 5.544232443643806046e-02, 4.716551953431471489e-01, 3.839825368880377815e-02, 2.983170689281610666e-01, 5.713290999365897571e-01, 2.741742012900614256e-01
-4.536822101536364116e-02, 6.142195130626520311e-02, -6.796646585549918386e-03, -5.978656096383590940e-03, -1.237667400131903933e-01, 1.787752073973757766e-02, 4.577055928130023543e-02, -8.543111158882692180e-02, -1.798899866539366565e-01, -2.317286401460199596e-01, -7.952835867544520709e-02, -1.057192540261481101e-01, -2.187958682405235500e-01, -2.981127256817209248e-01, -2.753710232472231234e-01, -2.215098830838999056e-01, -3.635727194823273195e-02, 9.483903361987620906e-02, -5.671292971899058281e-03, -5.531967606389807113e-01, -6.025981236112611800e-02, 7.896003849168347077e-01, -8.893658095816447950e-02, -7.455418395038819757e-01
-6.569874875213403687e-02, 8.786630589773261613e-02, 1.702492585847165396e-01, 1.630300153253514128e-01, -8.071068023504898714e-02, 2.119315821058729080e-02, 1.072211705452227326e-01, -1.648144764814299737e-02, 6.874990640141596075e-03, -2.375365207191642847e-01, -1.097584082744013367e-01, 1.102383845863381950e-01, -1.854388972606779984e-01, -2.676133239699089450e-01, -3.074749860646222577e-01, -3.542899955424090863e-01, -4.081809888165366385e-01, -7.720579743395845629e-01, -6.382155402035126768e-01, -4.836943198864877558e-01, -6.584756761291570282e-01, -2.736611882557465347e-01, 1.139035007159448255e-02, -5.380038308616403864e-01
8.879734666331236953e-03, -7.659600063593315078e-02, -2.943521988264633307e-02, -3.959320548824169818e-03, 4.981066799754228086e-02, 9.428347807058780339e-02, 3.682444029423164854e-03, 2.799536134273152357e-02, 6.871774363641873495e-02, -2.408244825134666159e-02, 2.651533465178369450e-02, 1.292273350751153016e-01, -9.669755748669087159e-02, -1.556888062399649497e-01, -9.027737714988960660e-02, -1.614177568409616292e-01, -3.548531641271167603e-01, -1.119416438033740274e-01, -5.731673038462901104e-01, 4.370051563491596514e-01, -6.012079035406017180e-01, -2.465648763236822638e-01, 8.292426853487919747e-01, 1.586486386557625083e-01
1.754573811386023197e-02, -3.024533453243761008e-02, -1.380122903712313331e-01, -1.265489716048461555e-01, -1.133555431038603747e-02, 5.535252040668274531e-02, -1.313759442158688936e-02, -3.988624891437524134e-02, -1.343348646507640243e-01, -4.138232286412957261e-02, 2.073157078056512420e-02, -1.359303988727463830e-01, -1.002554018580687628e-01, -1.282194094850278299e-01, -6.619289611026574205e-02, 7.619808788406654682e-03, 1.502990630844298625e-01, 6.085182615558545338e-01, 2.169810537198092748e-01, 7.027613805528175328e-02, 1.819491869218156366e-01, 7.782387647930578689e-01, 2.542340926702061910e-01, -1.645752500356772174e-01
-5.452480760616650046e-02, 1.052645593035092531e-01, 4.978402183118570135e-02, 4.457570455460405090e-02, -1.008958128404855020e-01, -2.273162932243244158e-02, 6.366210128346451447e-02, -5.255329207573423284e-02, -1.641348453395933271e-01, -2.011080240965850974e-01, -8.975349327777665254e-02, -1.344793882871408719e-01, -1.460674556997332840e-01, -1.848035170176878239e-01, -2.189768211419524935e-01, -1.383857001573448597e-01, 7.065125563945497122e-02, -1.827314797907250710e-02, 1.679426166944171794e-01, -6.663457196282028816e-01, 1.412724324634787865e-01, 6.138993405130790393e-01, -4.649803005800083322e-01, -6.675683297070273969e-01
-6.825871254016709078e-02, 9.988005816414818883e-02, 1.042698625216944980e-01, 1.228888612456225660e-01, -1.067640425312443853e-01, 7.193188239409324669e-02, 1.447117860466601291e-01, -3.269494053757951435e-02, -1.014422992361194154e-01, -3.328877690738098472e-01, -1.118287873121038556e-01, 2.174452935937225620e-02, -3.218056347551995211e-01, -4.532637537367642522e-01, -4.669233087754197098e-01, -4.526451292000669979e-01, -4.058034808254005754e-01, -4.610616893751690037e-01, -6.293946458535144561e-01, -5.551800032694855780e-01, -6.843921472378613480e-01, 3.317668370992054583e-01, 2.408508480423528497e-01, -8.358272376281646876e-01
-3.001118353537596262e-02, 5.663563968137501348e-02, 1.266174190089535967e-01, 8.288684495777268180e-02, -7.984731722897076001e-02, -1.291099209322210395e-01, 2.256633553183356317e-02, -2.739126516020165894e-02, 1.377050325529680444e-02, -6.104003027730274880e-03, -3.103305324891744710e-02, 6.216220919842781537e-03, 9.046149372020888257e-02, 1.039772070307860147e-01, 3.857339854229209497e-02, 4.125099011212651767e-02, 7.709656631818948003e-02, -3.768547757724516334e-01, 1.569686892154799895e-01, -4.968645072928935535e-01, 1.962697604458034373e-01, -2.722036060839919669e-01, -7.453365553233197716e-01, -1.493211081197146906e-01
2.437817071569722133e-02, -7.494679105923202078e-02, -3.633257777965077755e-03, 2.179788822783033236e-02, 7.638341058264504213e-02, -4.911312305029423564e-02, -1.013912498909125687e-01, 4.064693081786703577e-02, 1.584907609106973314e-01, 1.733262616637442355e-01, 3.936930695214475168e-02, 1.495205179128560324e-01, 1.649053545451498459e-01, 2.118351272833701449e-01, 2.276634455891859421e-01, 1.112461722255095736e-01, -1.227269715357637014e-01, -2.753774113746425001e-01, -1.938412708466557555e-01, 4.276944390434897492e-01, -1.628433276943777319e-01, -8.505835425770982283e-01, 1.906606758112446010e-01, 5.767244048563724412e-01
-1.651551087494748313e-02, -3.286725411934317970e-02, 9.773119720744828653e-03, 4.627883282821447508e-02, 5.073171610560944789e-02, 7.435756496207850119e-02, -1.182538692044307095e-02, 2.619006212624004973e-02, 8.630300242401056643e-02, -6.200082284686410372e-02, -2.604435429923966649e-02, 1.441007759847648950e-01, -1.083662719662133178e-01, -1.515813200239527203e-01, -1.190344917071168296e-01, -2.116648191773511933e-01, -4.164979747130535537e-01, -4.107315599960155161e-01, -6.659496944693263920e-01, 3.081397211372114975e-01, -6.951963583192525276e-01, -4.736908705788264173e-01, 6.978039701844441778e-01, 8.759948638104468610e-02
5.100422928364493208e-02, -7.822646015261620900e-02, -4.969103229517243120e-02, -5.192873971981436937e-02, 2.874661915036499579e-02, 1.159693057698817642e-01, 4.469822988506998163e-02, 4.542024580835316017e-02, 7.105356538496436503e-02, 4.650389181622065216e-02, 6.890741276127954063e-02, 1.071325117501955720e-01, -4.314899772227624719e-02, -6.372362037689760506e-02, -3.531844984770432516e-02, -5.373429309524505038e-02, -1.595146766026599994e-01, 1.910355806295337966e-01, -3.067900080201974022e-01, 4.534444848851153509e-01, -3.222420664097234710e-01, 3.391831012568336662e-02, 7.526089342302476615e-01, 1.931962273016363807e-01
8.940250294384499696e-02, -9.238443314903382886e-02, -8.206250485537044947e-02, -9.900046157649351752e-02, 1.360907821821854546e-01, 4.173414672971696888e-03, -8.904180711702974760e-02, 6.611790334553961646e-02, 1.309137320561382933e-01, 2.701760232781793558e-01, 8.943667605275895660e-02, 3.905485197902364147e-02, 2.364093140978347773e-01, 3.278859226468729959e-01, 3.493879673159025478e-01, 3.209981877652631210e-01, 1.829885020523906447e-01, 3.218041239134043496e-01, 2.454925394925949189e-01, 7.616333272389832487e-01, 2.861933993159901934e-01, -4.860707356038910798e-01, 2.259861672287888923e-01, 8.738041852113136443e-01
4.172206099698079138e-03, 7.604322677560831391e-03, 1.027822150327056400e-01, 7.767813352603757104e-02, -4.543932844376832175e-02, 4.221185286067414416e-02, 8.047649371096596282e-02, -4.815960780136672482e-03, 9.339129401387856466e-02, -1.103386936861992657e-01, -2.348273912784828305e-02, 2.004426901222832458e-01, -1.285158914293866306e-01, -1.895509937991057270e-01, -1.889301643934589714e-01, -2.747688599334579540e-01, -4.745185848615997015e-01, -6.228216105483992404e-01, -8.069749537587979082e-01, 9.615321361998691030e-03, -8.216414672270792030e-01, -5.338609733369458210e-01, 5.237159557676998034e-01, -1.180807172832916419e-01
... 109 more rows
